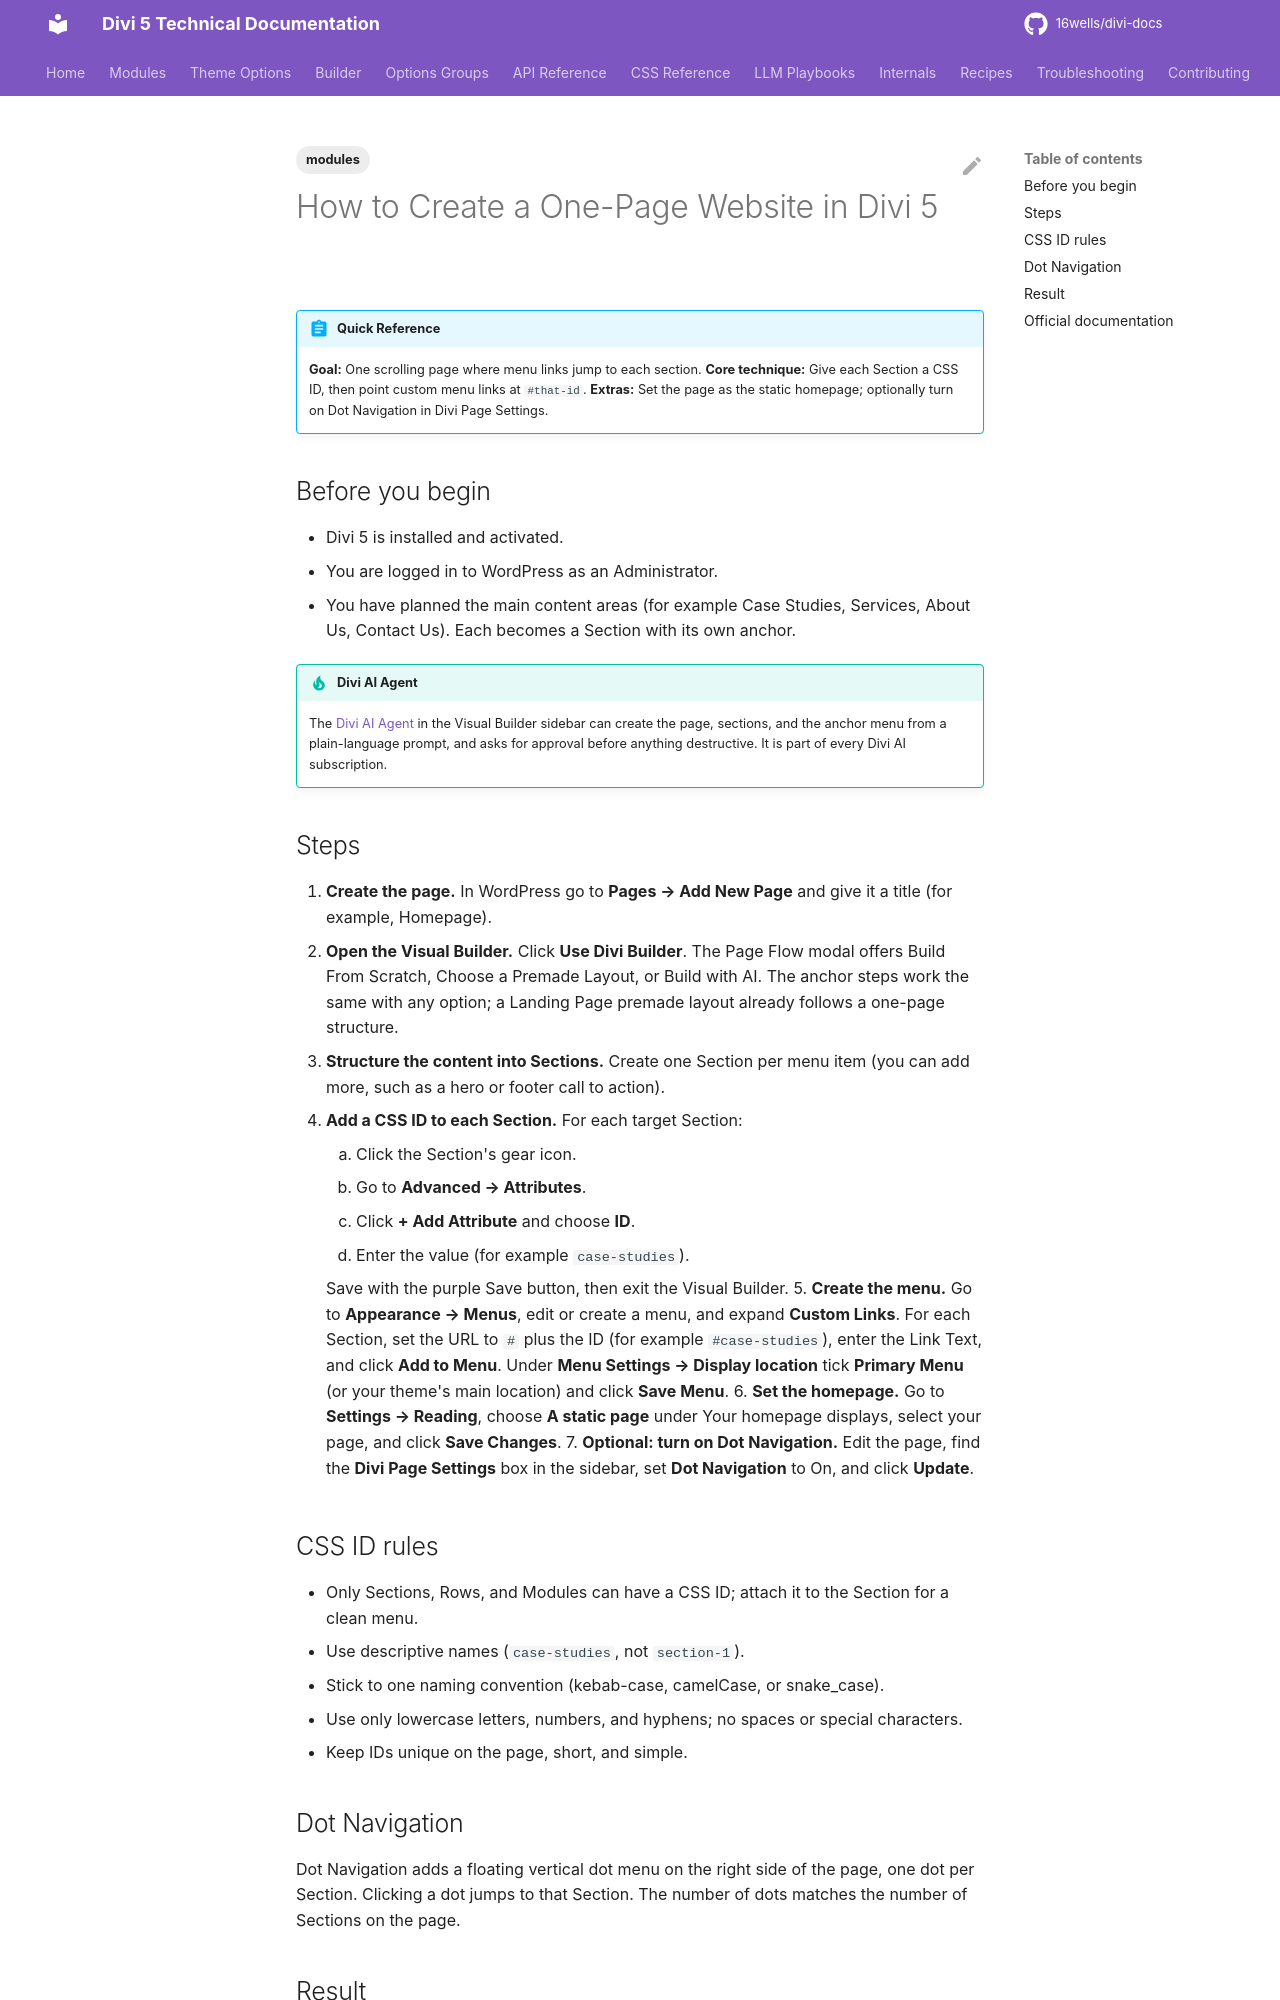

repository: 16wells/divi-docs · page: modules/how-to-create-a-one-page-website-in-divi-5/index.html · generator: mkdocs

---
title: "How to Create a One-Page Website in Divi 5"
description: "Step-by-step guide to building a one-page site in Divi 5 with section anchors, a custom menu, a static homepage, and optional Dot Navigation."
category: modules
tags: [modules]
related: []
divi_version: "5.x"
last_updated: 2026-11-04
source_url: "https://help.elegantthemes.com/en/articles/15069550-how-to-create-a-one-page-website-in-divi-5"
---

# How to Create a One-Page Website in Divi 5

!!! abstract "Quick Reference"
    **Goal:** One scrolling page where menu links jump to each section.
    **Core technique:** Give each Section a CSS ID, then point custom menu links at `#that-id`.
    **Extras:** Set the page as the static homepage; optionally turn on Dot Navigation in Divi Page Settings.

## Before you begin

- Divi 5 is installed and activated.
- You are logged in to WordPress as an Administrator.
- You have planned the main content areas (for example Case Studies, Services, About Us, Contact Us). Each becomes a Section with its own anchor.

!!! tip "Divi AI Agent"
    The [Divi AI Agent](https://help.elegantthemes.com/en/articles/16798164-the-divi-ai-agent-in-divi-5) in the Visual Builder sidebar can create the page, sections, and the anchor menu from a plain-language prompt, and asks for approval before anything destructive. It is part of every Divi AI subscription.

## Steps

1. **Create the page.** In WordPress go to **Pages → Add New Page** and give it a title (for example, Homepage).
2. **Open the Visual Builder.** Click **Use Divi Builder**. The Page Flow modal offers Build From Scratch, Choose a Premade Layout, or Build with AI. The anchor steps work the same with any option; a Landing Page premade layout already follows a one-page structure.
3. **Structure the content into Sections.** Create one Section per menu item (you can add more, such as a hero or footer call to action).
4. **Add a CSS ID to each Section.** For each target Section:
    1. Click the Section's gear icon.
    2. Go to **Advanced → Attributes**.
    3. Click **+ Add Attribute** and choose **ID**.
    4. Enter the value (for example `case-studies`).

    Save with the purple Save button, then exit the Visual Builder.
5. **Create the menu.** Go to **Appearance → Menus**, edit or create a menu, and expand **Custom Links**. For each Section, set the URL to `#` plus the ID (for example `#case-studies`), enter the Link Text, and click **Add to Menu**. Under **Menu Settings → Display location** tick **Primary Menu** (or your theme's main location) and click **Save Menu**.
6. **Set the homepage.** Go to **Settings → Reading**, choose **A static page** under Your homepage displays, select your page, and click **Save Changes**.
7. **Optional: turn on Dot Navigation.** Edit the page, find the **Divi Page Settings** box in the sidebar, set **Dot Navigation** to On, and click **Update**.

## CSS ID rules

- Only Sections, Rows, and Modules can have a CSS ID; attach it to the Section for a clean menu.
- Use descriptive names (`case-studies`, not `section-1`).
- Stick to one naming convention (kebab-case, camelCase, or snake_case).
- Use only lowercase letters, numbers, and hyphens; no spaces or special characters.
- Keep IDs unique on the page, short, and simple.
